2-way image classification set "data" from GitHub (Yusk1450/PythonStudyGroup); label vocabulary: apple, orange.

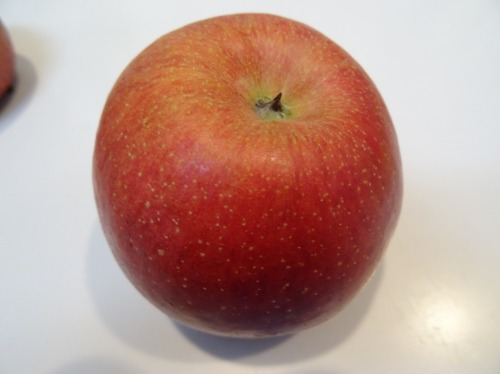
Label: apple

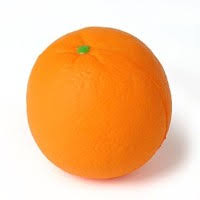
Label: orange

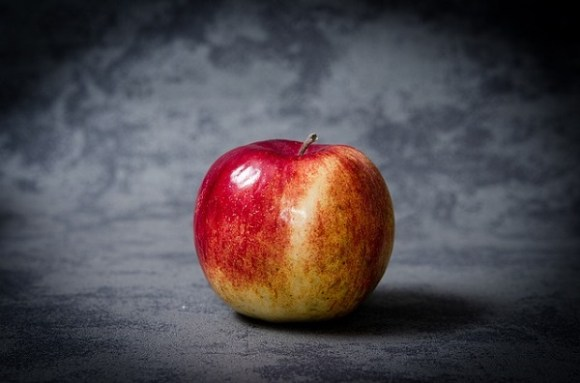
Label: apple

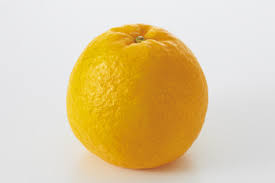
Label: orange

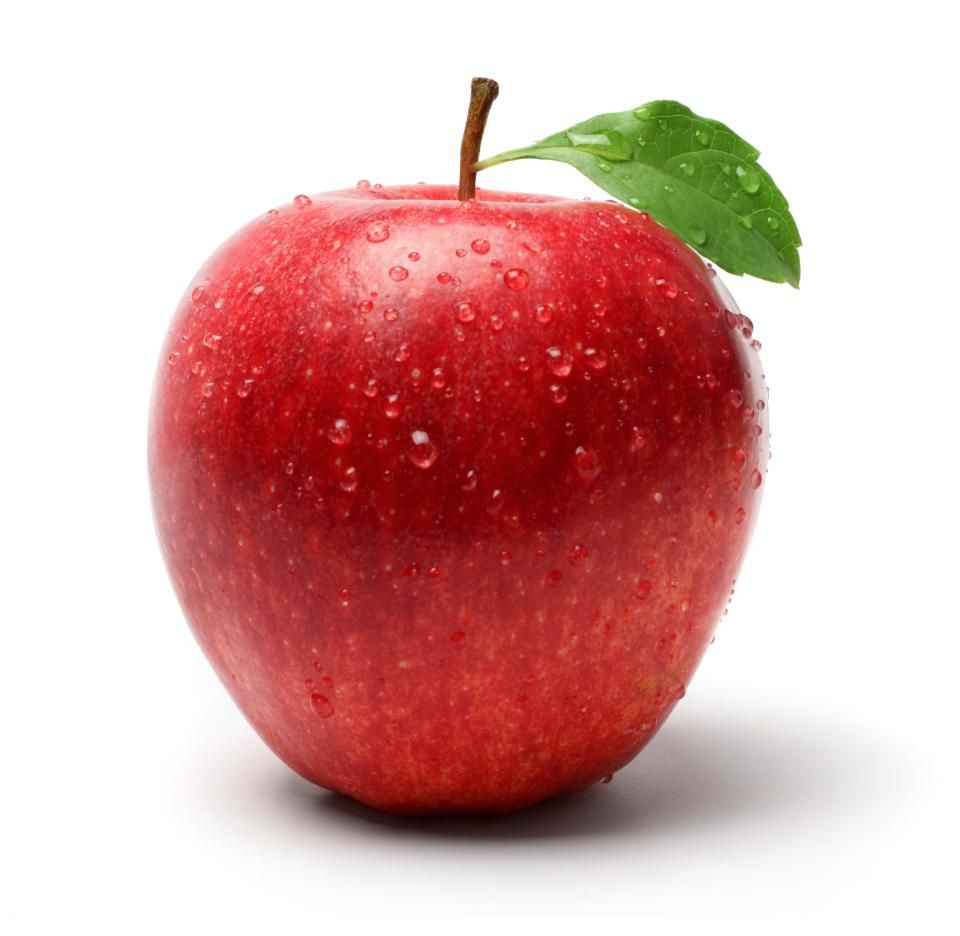
Label: apple

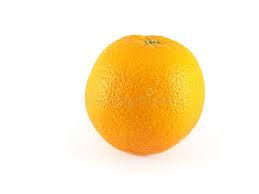
Label: orange
